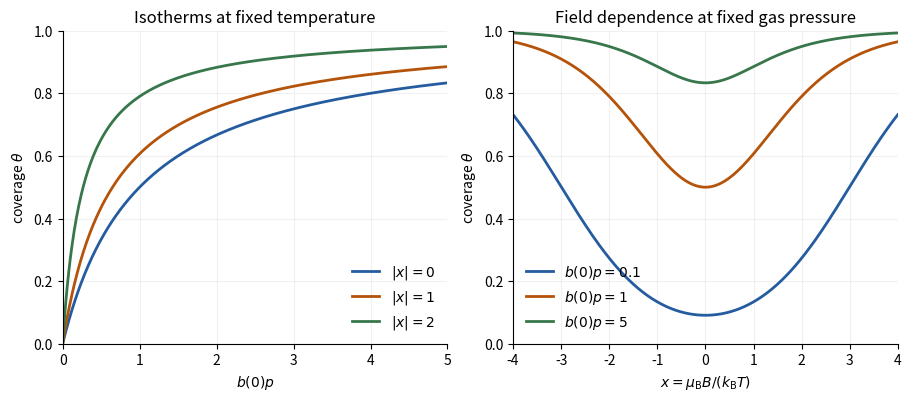

The matplotlib source for this figure: (Note: this script raises an exception after producing the figure.)
"""Ideal magnetic Langmuir coverage; Python 3.14, NumPy 2.3, Matplotlib 3.10."""
from pathlib import Path
import numpy as np
import matplotlib.pyplot as plt

fig,axes=plt.subplots(1,2,figsize=(9,3.9),layout='constrained')
p=np.linspace(0,5,500)
for field,color in [(0,'#245c9f'),(1,'#b45309'),(2,'#37774b')]:
    b=np.cosh(field)
    axes[0].plot(p,b*p/(1+b*p),lw=2,color=color,label=f'$|x|={field}$')
axes[0].set(xlabel='$b(0)p$',ylabel='coverage $\\theta$',title='Isotherms at fixed temperature',xlim=(0,5),ylim=(0,1))
axes[0].legend(frameon=False,fontsize=10)
x=np.linspace(-4,4,500)
for load,color in [(.1,'#245c9f'),(1,'#b45309'),(5,'#37774b')]:
    y=load*np.cosh(x)
    axes[1].plot(x,y/(1+y),lw=2,color=color,label=f'$b(0)p={load:g}$')
axes[1].set(xlabel='$x=\\mu_{\\rm B}B/(k_{\\rm B}T)$',ylabel='coverage $\\theta$',
            title='Field dependence at fixed gas pressure',xlim=(-4,4),ylim=(0,1))
axes[1].legend(frameon=False,fontsize=10)
for ax in axes:
    ax.spines[['top','right']].set_visible(False)
    ax.grid(alpha=.17)
fig.savefig(Path(__file__).stem+'.png',dpi=140,facecolor='white')
plt.close(fig)
